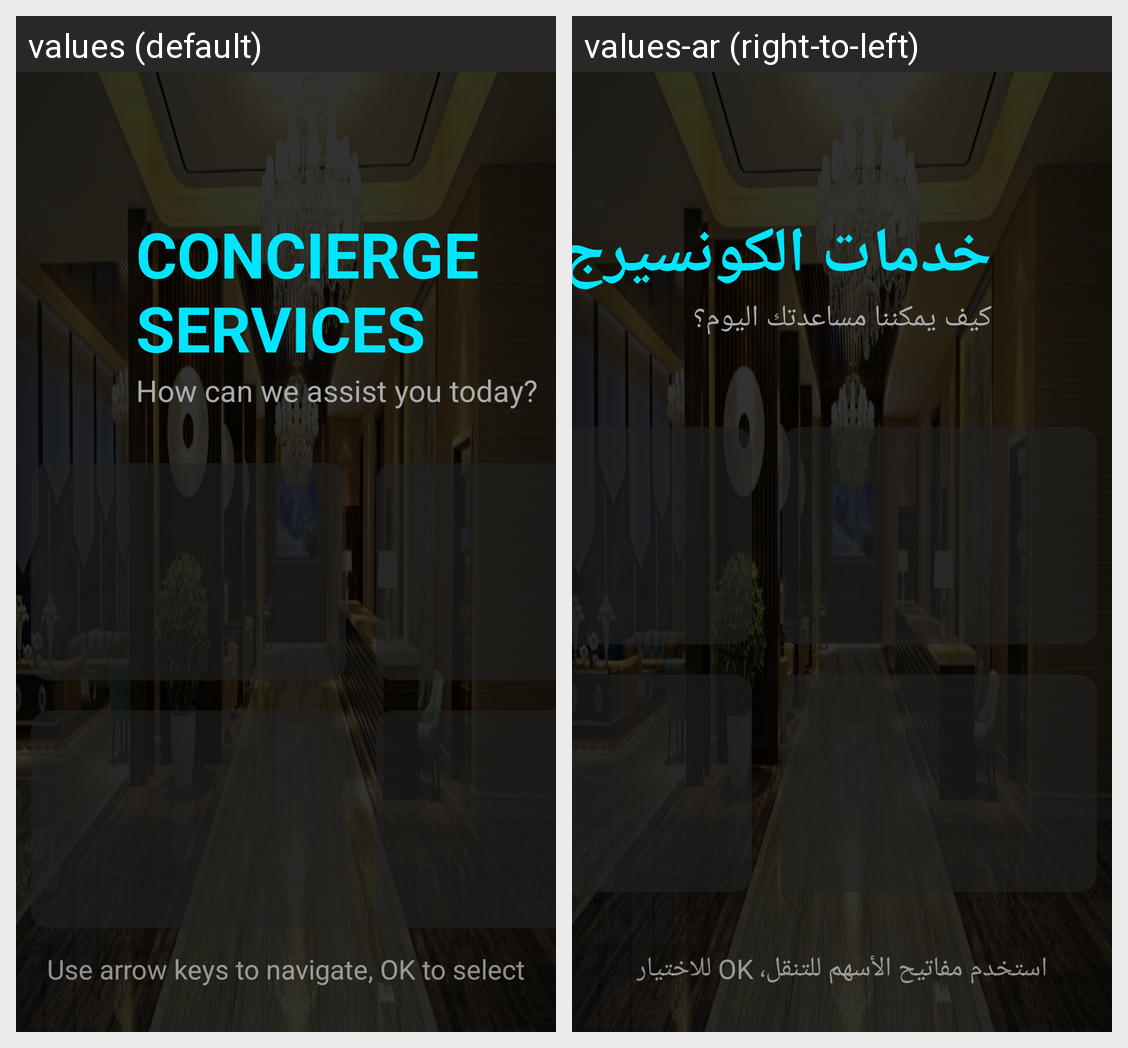

The same Android screen rendered under two of its app's locales, left to right. List the strings drawn on it with the default value and each locale's translation.
Android screen res/layout/activity_concierge.xml rendered under 2 locales, left to right: values (default), values-ar (right-to-left). Device: Nexus 5 (rendered at 1080×1920; each locale shown at half size, 540×960, under a caption strip naming it); theme Theme.Iptv.
Strings drawn on this screen, with the default value and each locale's value (text and hints the layout hard-codes, and strings that could not be matched under every locale, appear in the picture but are not listed):

title_concierge
  values: CONCIERGE SERVICES
  values-ar: خدمات الكونسيرج

subtitle_concierge
  values: How can we assist you today?
  values-ar: كيف يمكننا مساعدتك اليوم؟

nav_hint
  values: Use arrow keys to navigate, OK to select
  values-ar: استخدم مفاتيح الأسهم للتنقل، OK للاختيار
